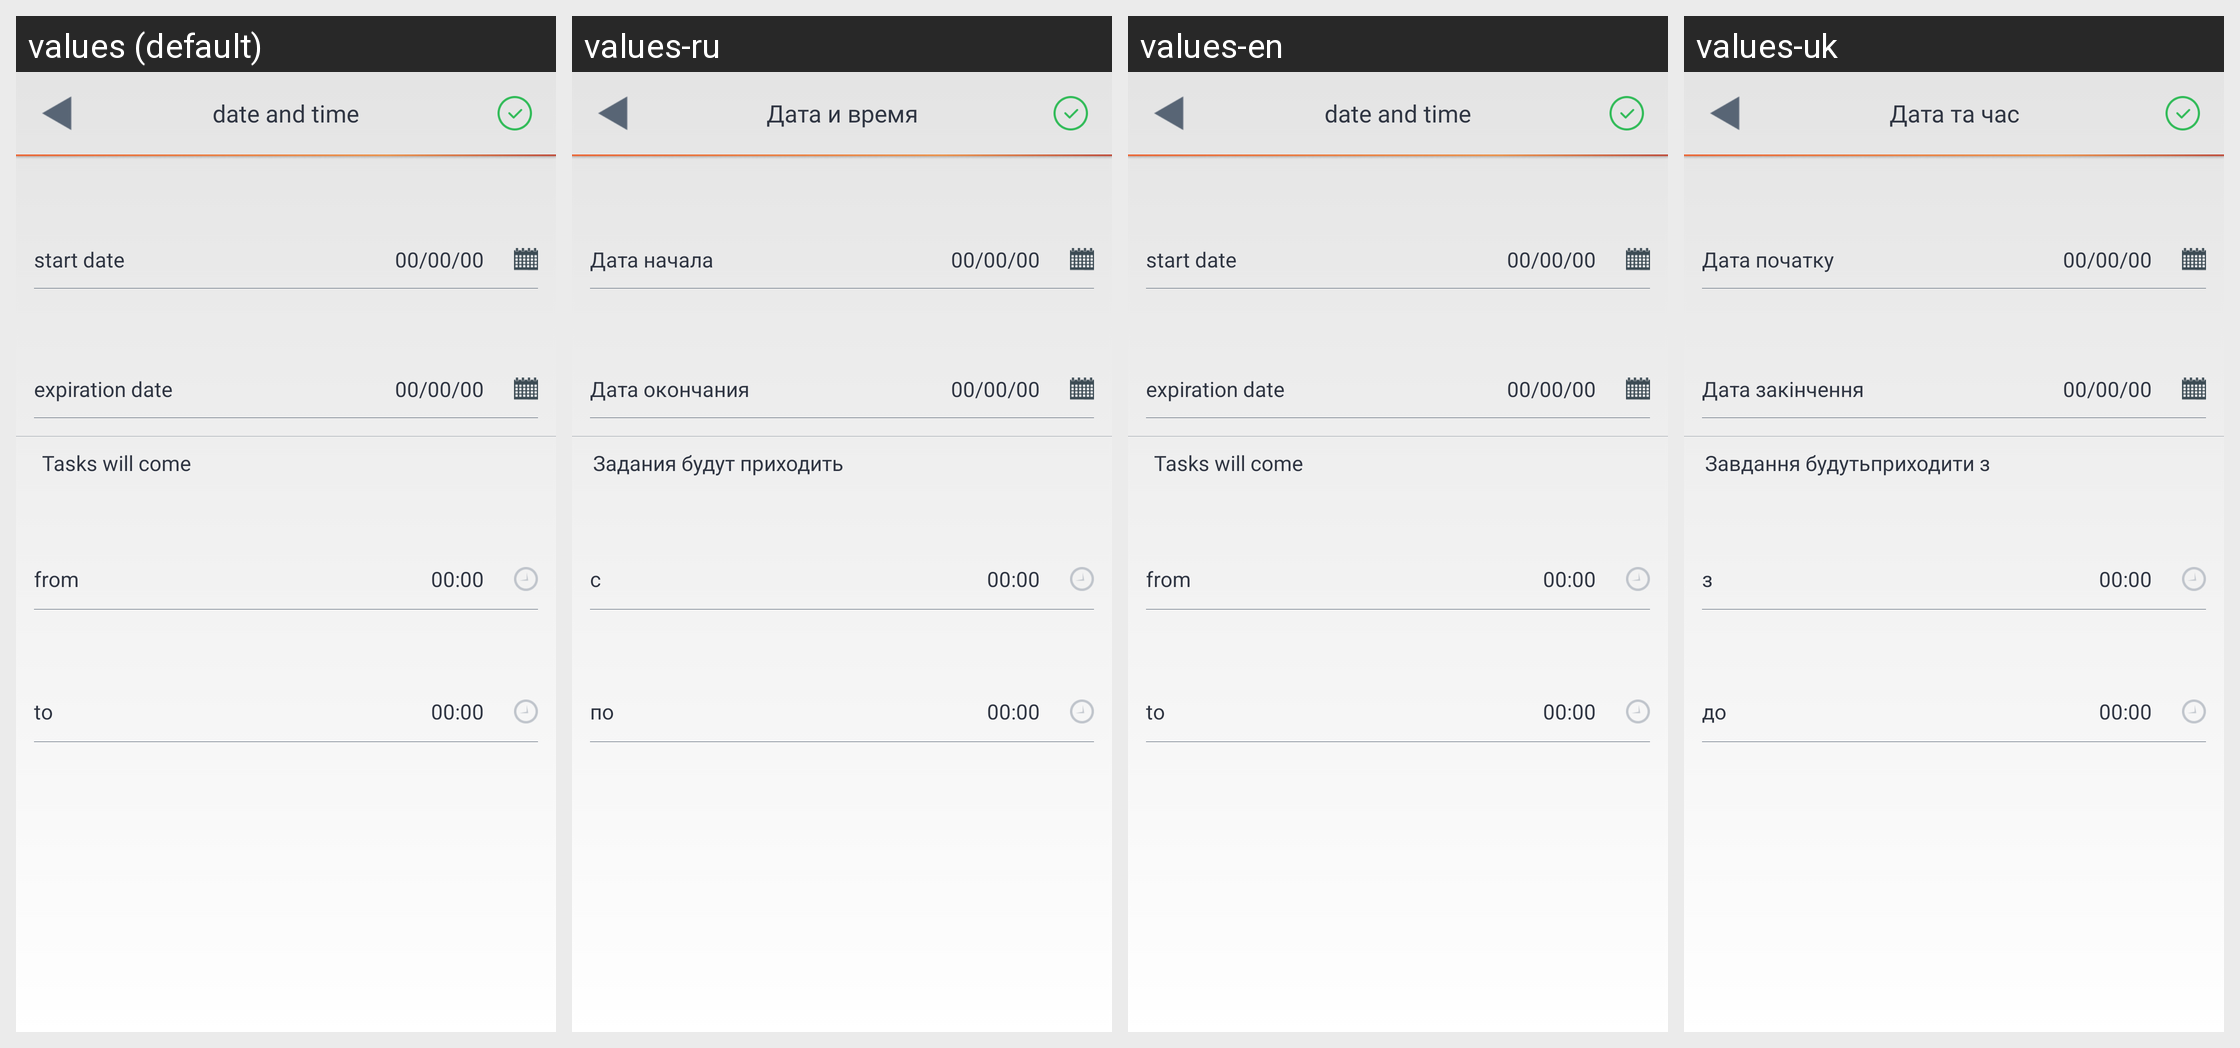

Here is an Android app screen in its default locale and in the app's own translations. Write out the translated-string differences for the strings that appear on this screen.
Android screen res/layout/activity_date.xml rendered under 4 locales, left to right: values (default), values-ru, values-en, values-uk. Device: Nexus 5 (rendered at 1080×1920; each locale shown at half size, 540×960, under a caption strip naming it); theme AppTheme.
Strings drawn on this screen, with the default value and each locale's value (text and hints the layout hard-codes, and strings that could not be matched under every locale, appear in the picture but are not listed):

activityDate_date
  values: date and time
  values-ru: Дата и время
  values-en: date and time
  values-uk: Дата та час

activityDate_startDay
  values: start date
  values-ru: Дата начала
  values-en: start date
  values-uk: Дата початку

activityDate_endDay
  values: expiration date
  values-ru: Дата окончания
  values-en: expiration date
  values-uk: Дата закiнчення

activityDate_task
  values:  Tasks will come
  values-ru: Задания будут приходить
  values-en:  Tasks will come
  values-uk: Завдання будутьприходити з

activityDate_from
  values: from
  values-ru: с
  values-en: from
  values-uk: з

activityDate_to
  values: to
  values-ru: по
  values-en: to
  values-uk: до
